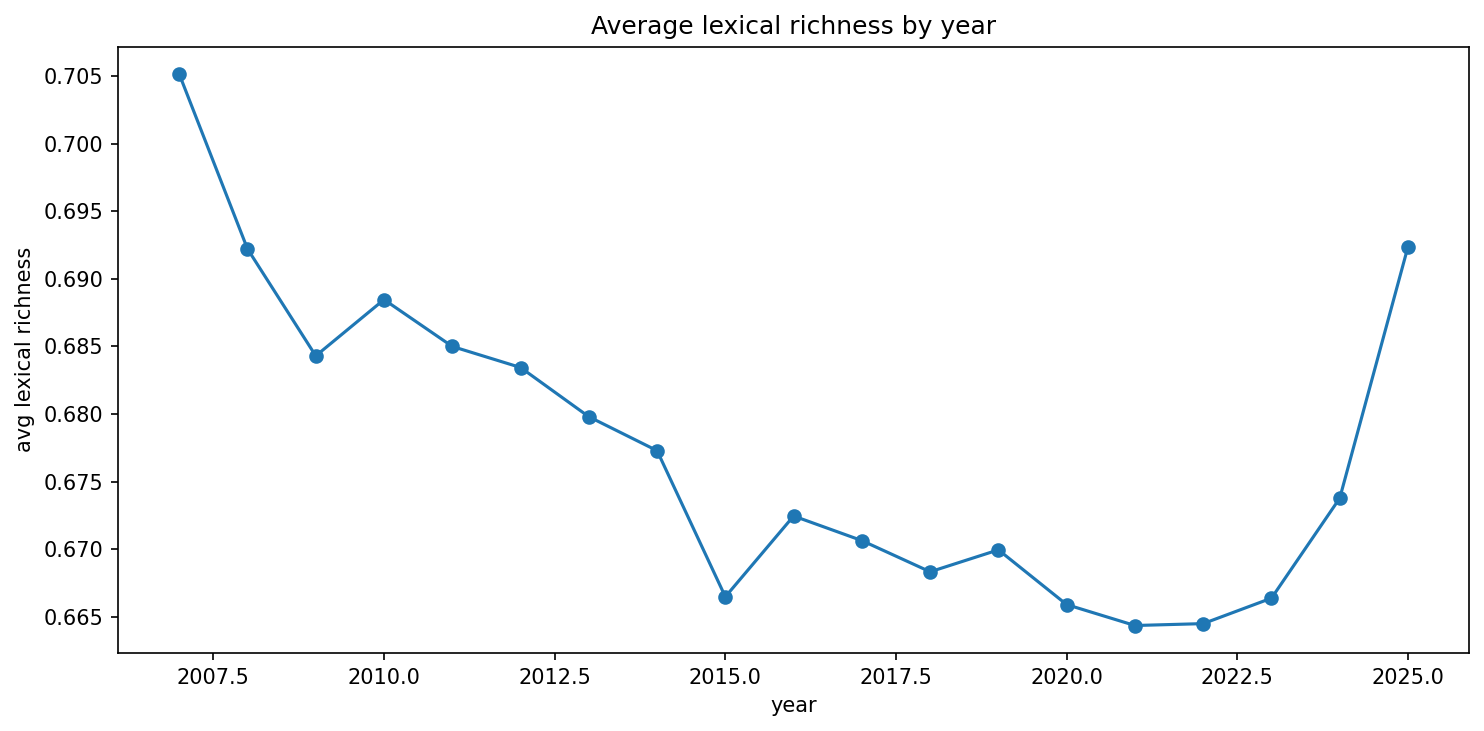

Source data for this figure (header and first rows):
year, avg_lexical_richness, avg_token_count
2007, 0.7052, 103.6
2008, 0.6922, 115.4
2009, 0.6843, 125.6
2010, 0.6885, 118.3
2011, 0.685, 122
2012, 0.6834, 123.2
2013, 0.6798, 126.8
2014, 0.6773, 130.2
2015, 0.6665, 146.8
2016, 0.6724, 139
2017, 0.6706, 143.3
2018, 0.6683, 147.9
2019, 0.6699, 148.1
2020, 0.6659, 154.7
2021, 0.6643, 158
2022, 0.6645, 160
2023, 0.6664, 162.3
2024, 0.6738, 163.6
2025, 0.6924, 164.2
